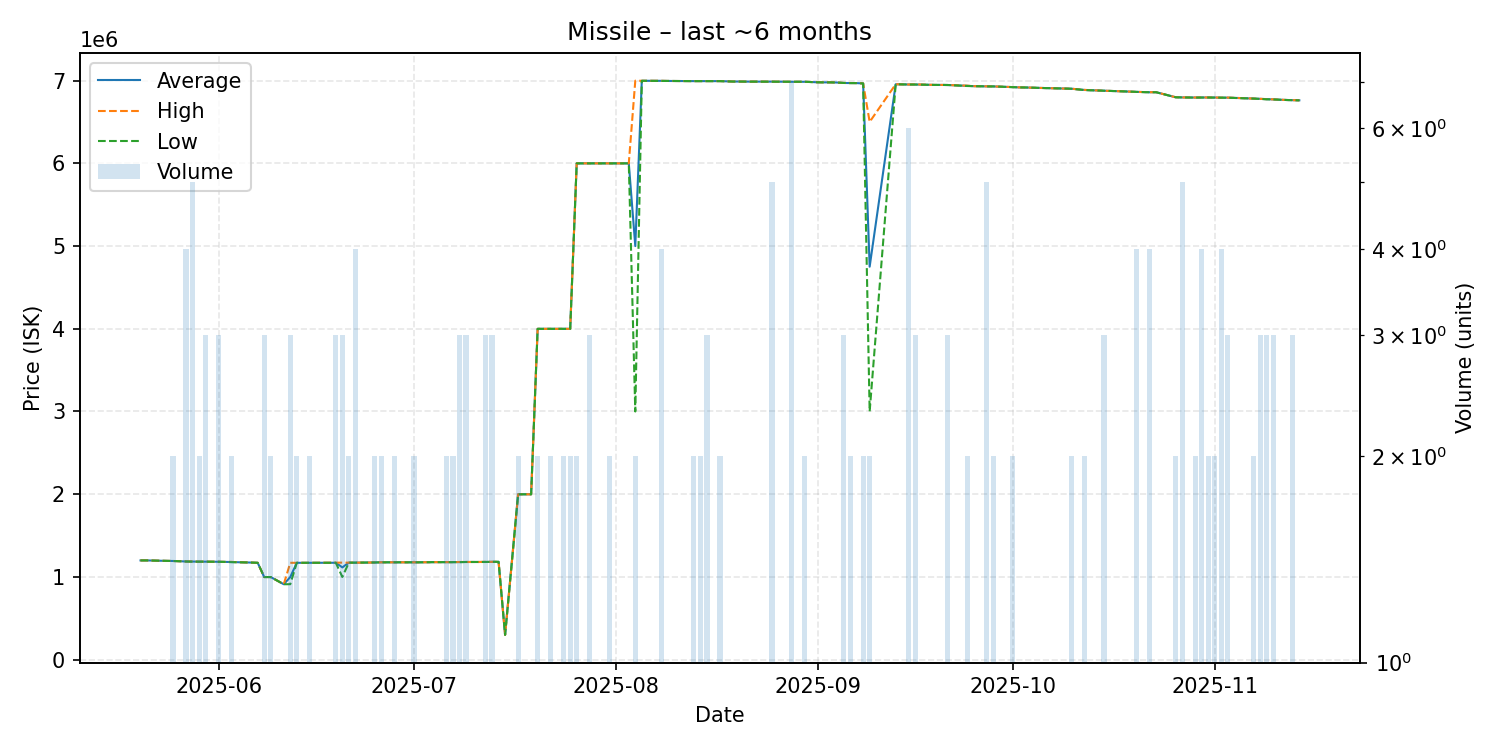

The data file committed next to this chart (first rows):
date, average, highest, lowest, order_count, volume
2025-05-20, 1200000, 1200000, 1200000, 1, 1
2025-05-21, 1200000, 1200000, 1200000, 1, 1
2025-05-22, 1198000, 1198000, 1198000, 1, 1
2025-05-23, 1196000, 1196000, 1196000, 1, 1
2025-05-25, 1193000, 1193000, 1193000, 2, 2
2025-05-26, 1190000, 1190000, 1190000, 1, 1
2025-05-27, 1187000, 1187000, 1187000, 1, 4
2025-05-28, 1186200, 1187000, 1185000, 4, 5
2025-05-29, 1185000, 1185000, 1185000, 2, 2
2025-05-30, 1185000, 1185000, 1185000, 3, 3
2025-06-01, 1183667, 1184000, 1183000, 3, 3
2025-06-02, 1182000, 1182000, 1182000, 1, 1
2025-06-03, 1180500, 1182000, 1179000, 2, 2
2025-06-04, 1178000, 1178000, 1178000, 1, 1
2025-06-06, 1174000, 1174000, 1174000, 1, 1
2025-06-07, 1171000, 1171000, 1171000, 1, 1
2025-06-08, 999000, 999000, 999000, 3, 3
2025-06-09, 999000, 999000, 999000, 2, 2
2025-06-11, 912000, 912000, 912000, 1, 1
2025-06-12, 998667, 1171000, 912500, 3, 3
2025-06-13, 1171000, 1171000, 1171000, 2, 2
2025-06-14, 1171000, 1171000, 1171000, 1, 1
2025-06-15, 1171000, 1171000, 1171000, 2, 2
2025-06-19, 1171667, 1173000, 1171000, 3, 3
2025-06-20, 1115333, 1173000, 1000000, 3, 3
2025-06-21, 1173000, 1173000, 1173000, 2, 2
2025-06-22, 1173000, 1173000, 1173000, 4, 4
2025-06-25, 1175000, 1175000, 1175000, 2, 2
2025-06-26, 1177000, 1177000, 1177000, 2, 2
2025-06-28, 1177000, 1177000, 1177000, 2, 2
2025-06-29, 1177000, 1177000, 1177000, 1, 1
2025-06-30, 1177000, 1177000, 1177000, 1, 1
2025-07-01, 1177000, 1177000, 1177000, 1, 2
2025-07-02, 1177000, 1177000, 1177000, 1, 1
2025-07-04, 1179000, 1179000, 1179000, 1, 1
2025-07-05, 1179000, 1179000, 1179000, 1, 1
2025-07-06, 1179000, 1179000, 1179000, 2, 2
2025-07-07, 1179000, 1179000, 1179000, 2, 2
2025-07-08, 1179667, 1181000, 1179000, 3, 3
2025-07-09, 1181000, 1181000, 1181000, 3, 3
2025-07-10, 1181000, 1181000, 1181000, 1, 1
2025-07-11, 1181000, 1181000, 1181000, 1, 1
2025-07-12, 1181667, 1183000, 1181000, 3, 3
2025-07-13, 1183000, 1183000, 1183000, 3, 3
2025-07-14, 1183000, 1183000, 1183000, 1, 1
2025-07-15, 300000, 300000, 300000, 1, 1
2025-07-17, 1999000, 1999000, 1999000, 2, 2
2025-07-19, 1999000, 1999000, 1999000, 1, 1
2025-07-20, 3999000, 3999000, 3999000, 2, 2
2025-07-21, 3999000, 3999000, 3999000, 1, 1
2025-07-22, 3999000, 3999000, 3999000, 2, 2
2025-07-24, 3999000, 3999000, 3999000, 2, 2
2025-07-25, 3999000, 3999000, 3999000, 2, 2
2025-07-26, 5999000, 5999000, 5999000, 2, 2
2025-07-28, 5999000, 5999000, 5999000, 3, 3
2025-07-29, 5999000, 5999000, 5999000, 1, 1
2025-07-31, 5999000, 5999000, 5999000, 2, 2
2025-08-03, 5999000, 5999000, 5999000, 1, 1
2025-08-04, 4999000, 6998000, 3000000, 2, 2
2025-08-05, 6997000, 6997000, 6997000, 1, 1
... 59 more rows
